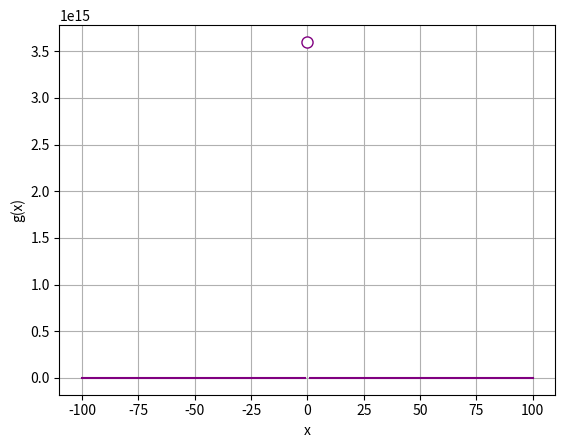

This chart was generated by the following Python code:
import pandas as pd
import numpy as np
from matplotlib import pyplot as plt


def g(x):
    if x != 0:
        return (12/(2*x))**2


x = range(-100, 101)

y = [g(a) for a in x]


# Create an array of x values from -100 to 100
x = np.array(range(-100, 101))

plt.xlabel('x')
plt.ylabel('g(x)')
plt.grid()


# Plot x against g(x)
plt.plot(x, y, color='purple')

# plot an empty circle to show the undefined point
plt.plot(0, g(0.0000001), color='purple', marker='o', markerfacecolor='w', markersize=8)

plt.show()